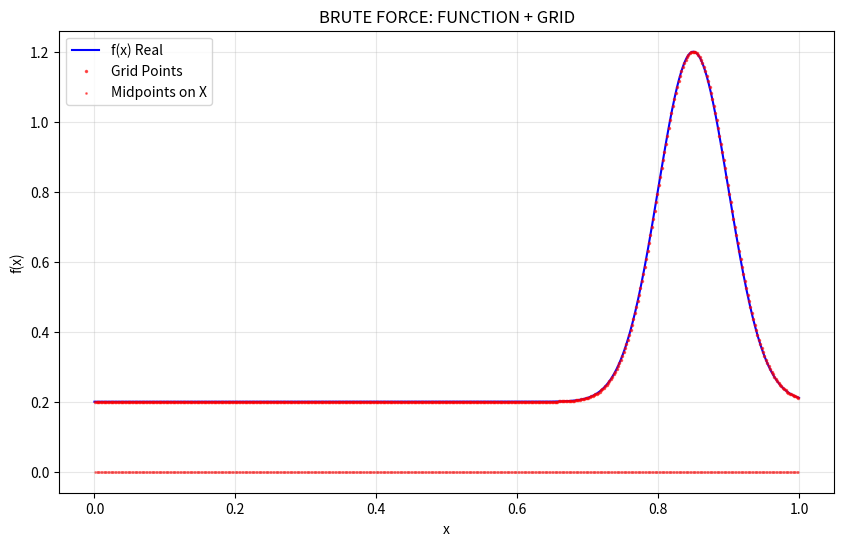
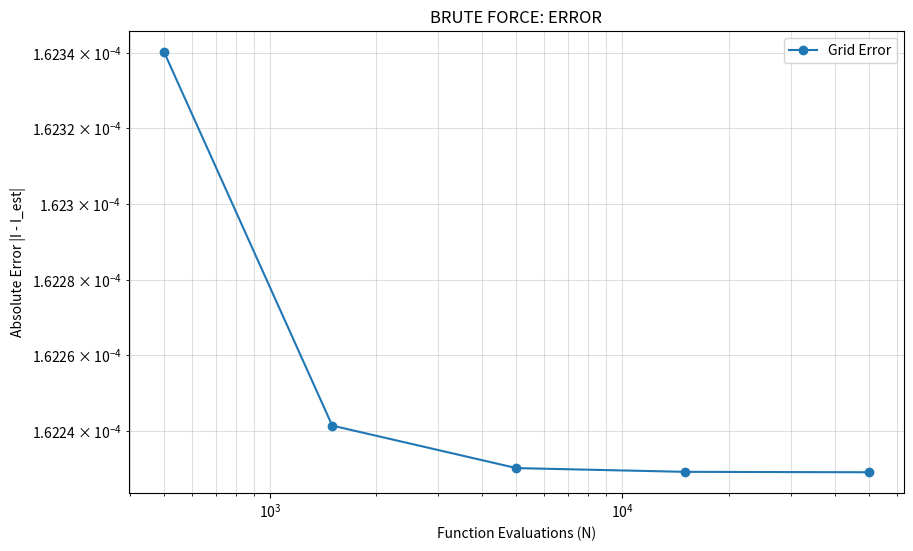
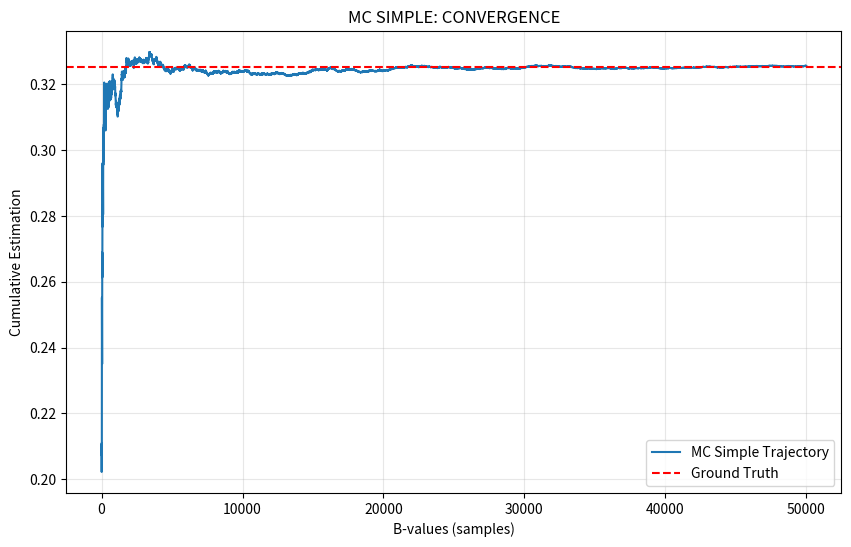
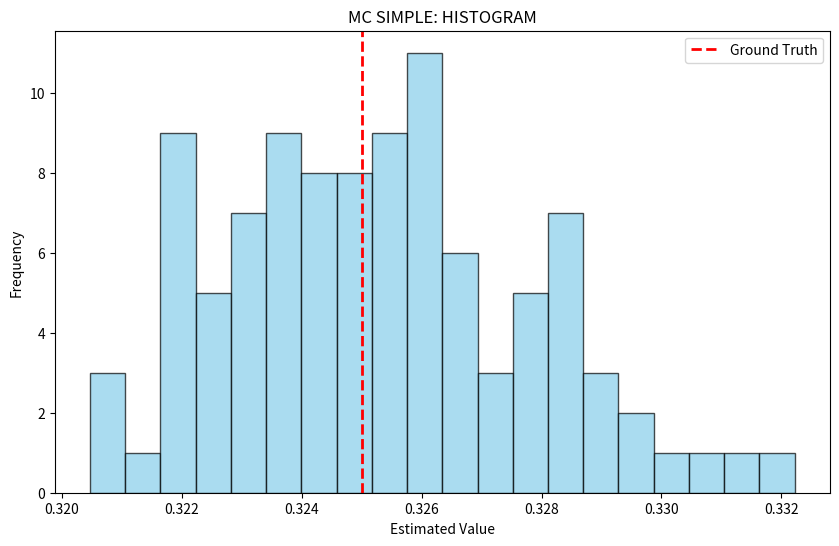
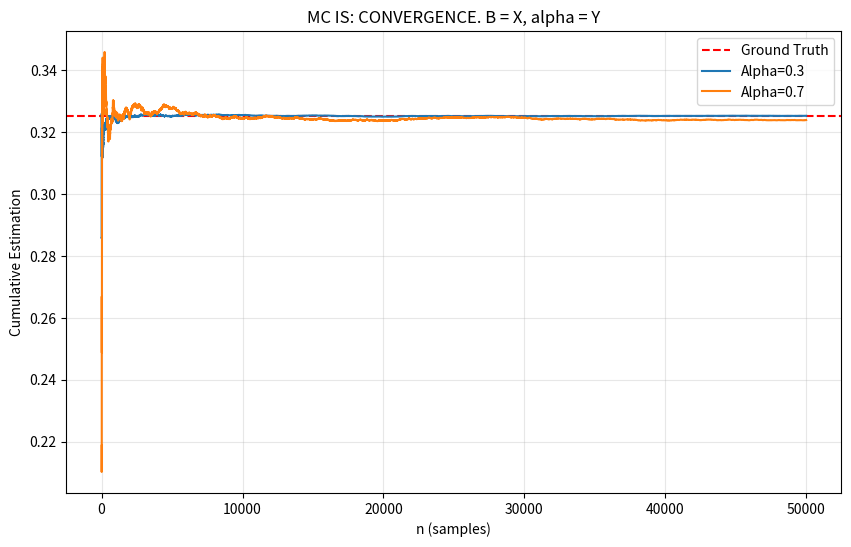
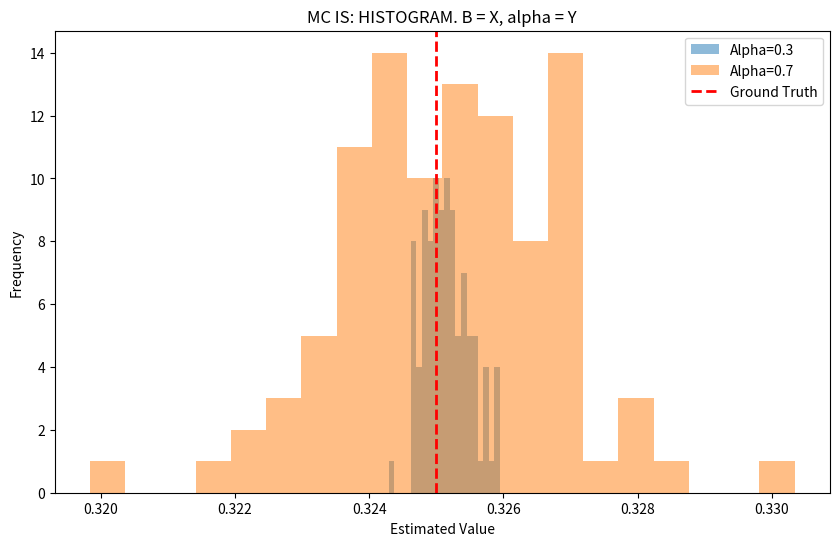
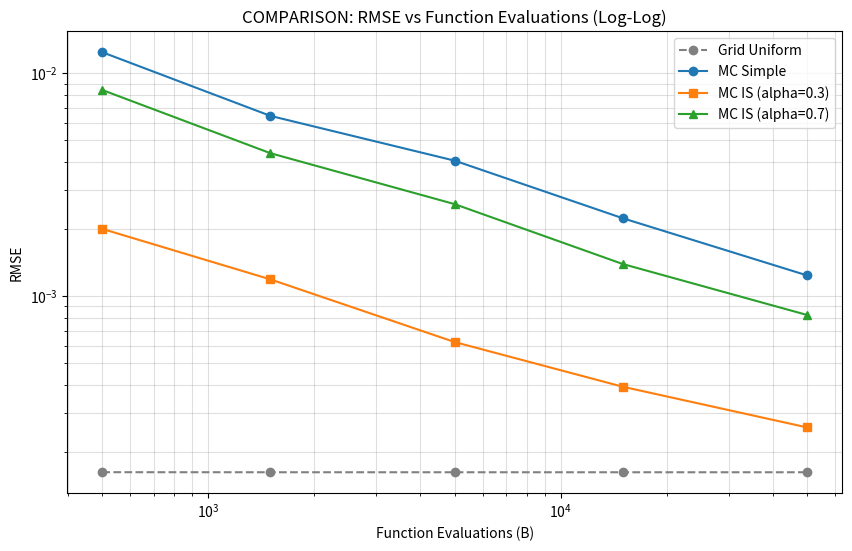
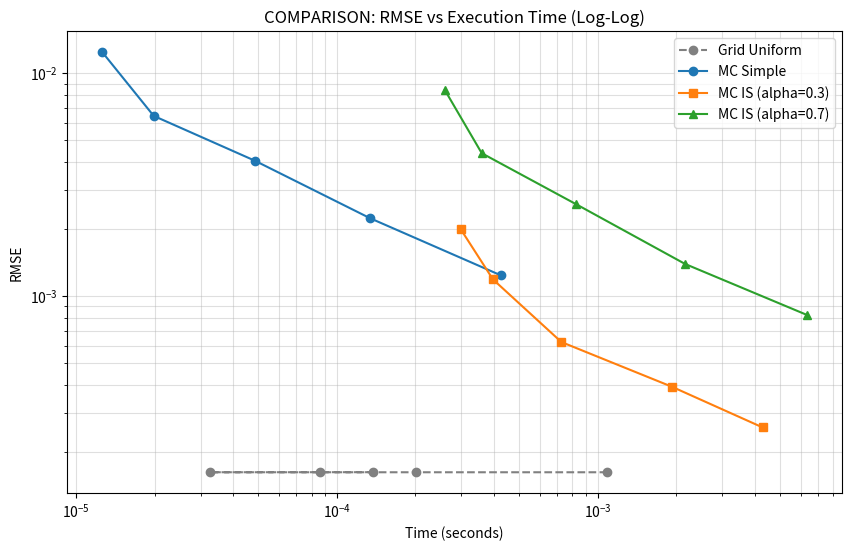

The script that saved these images, in order:
import numpy as np
import pandas as pd
import matplotlib.pyplot as plt
from scipy import stats
import time

# Variables globals
GROUND_TRUTH = 0.325 # Valor calculat analíticament de la integral
MU = 0.85
SIGMA = 0.05

# Pressupostos de FE
B_VALUES = [500, 1500, 5000, 15000, 50000]
# Repeticions independents 
R_VALUES = [50, 100]

def grid_FB(n_points, mu, sigma):
    # Dividim [0,1] en n_points intervals iguals
    dx = (1 - 0) / n_points

    # Generem els punts mitjos: dx/2, dx/2 + dx,...
    x_mid = np.linspace(dx/2, 1 - dx/2, n_points)
    
    # Avaluem f(x) en aquests punts
    y_vals = 0.2 + np.exp(-((x_mid - mu)**2) / (2 * sigma**2))
    
    # Estimació de la integral per la regla del rectangle
    # Base = 1/n_points, Altura = y_vals
    estimation = np.sum(y_vals) * dx
    return estimation, x_mid, y_vals


def mc_simple(B, R, mu, sigma):
    # Variables per guardar resultats
    estimates = []
    times = []
    
    for r in range(R):
        start_time = time.time()
        
        # Generem B mostres uniformes a l'interval [0, 1]
        x_rand = np.random.uniform(0, 1, B)
        
        # Evaluem f(x) en aquestes mostres
        y_vals = 0.2 + np.exp(-((x_rand - mu)**2) / (2 * sigma**2))
        
        # Estimador MC Simple -> Mitjana de f(x) sobre les mostres
        est = np.mean(y_vals)
        
        end_time = time.time()
        
        estimates.append(est)
        times.append(end_time - start_time)
        
    return np.array(estimates), np.array(times)

def mc_is(B, R, mu, sigma, alpha):
    estimates = []
    times = []
    
    # Definim la normal truncada
    a, b = (0 - mu) / sigma, (1 - mu) / sigma
    trunc_norm = stats.truncnorm(a, b, loc=mu, scale=sigma)
    
    for r in range(R):
        start_time = time.time()
        
        # Generem B mostres de la mescla
        n_tn = np.random.binomial(B, alpha)
        n_unif = B - n_tn            
        
        samples_tn = trunc_norm.rvs(size=n_tn)
        samples_unif = np.random.uniform(0, 1, size=n_unif)
        
        x_samples = np.concatenate([samples_tn, samples_unif])
        
        # Calculem la pdf de la mescla (funció de densitat de probabilitat)
        pdf_vals = (1 - alpha) * 1.0 + alpha * trunc_norm.pdf(x_samples)
        
        # Calculam els pesos
        weights = 1.0 / pdf_vals
        
        # Evaluem f(x) en les mostres
        f_vals = 0.2 + np.exp(-((x_samples - mu)**2) / (2 * sigma**2))
        
        # Estimador MC IS
        est = np.mean(f_vals * weights)
        
        end_time = time.time()
        estimates.append(est)
        times.append(end_time - start_time)
        
    return np.array(estimates), np.array(times)



def grid_execution():
    # Variables per guardar resultats
    grid_estimations = []
    grid_errors = []
    grid_times = []
    
    # Punts de mostra per dibuixar la funció després
    sample_points_x = None
    sample_points_y = None

    print("--- TAULA GRID ---")
    for i, n in enumerate(B_VALUES): # limitem AF a B_VALUES
        time_start = time.time()
        
        est, x_vals, y_vals = grid_FB(n, MU, SIGMA) 
        
        time_end = time.time()
        elapsed = time_end - time_start
        
        # Calculem error absolut
        error = abs(est - I_REAL)
        if (n == 50000):
            error_n50k = error
        
        # Guardem les dades
        grid_estimations.append(est)
        grid_errors.append(error)
        grid_times.append(elapsed)
        
        # Guardem el grid de punts per N=500, la representació és més clara
        if (n == 500):
            sample_points_x = x_vals
            sample_points_y = y_vals
            
        print(f"N={n}: Est={est:.6f}, Error={error:.4e}, Time={elapsed:.6f}s")

    print("\n--- UNA PROVA EXPERIMENTAL AMB N = 50 i N = 500000 ---") # Per veure que realment a partir d'una N minima, ja dona igual si la augmentem mes que l'error no millora gaire
    for test_n in [50, 500000]:
        time_start = time.time()
        
        est, _, _ = grid_FB(test_n, MU, SIGMA) 
        
        time_end = time.time()
        elapsed = time_end - time_start
        
        error = abs(est - I_REAL)
        if (test_n == 500000):
            error_n500k = error
        
        print(f"N={test_n}: Est={est:.6f}, Error={error:.4e}, Time={elapsed:.6f}s")

    print(f"\nComparativa errors N=50000 vs N=500000: {error_n50k:.4e} vs {error_n500k:.4e}, pràcticament iguals\ni molt més costós (500k) a nivell d'execució.") # Gairebé iguals, com s'esperava
    print("\nEn canvi, amb N=50 l'error és molt més gran, com s'esperava també, per tant, eren necessaries més iteracions.")
    print("\nEn aquest cas (grid), no serveix de res utilitzar els diferents valors de R ja que és determinista,\nindependentment de les vegades que s'executi amb la mateixa B, el resultat serà el mateix.\nPer això cada B només l'executem una vegada en grid.\n")
    
    return grid_estimations, grid_errors, grid_times, sample_points_x, sample_points_y



def montecarlo_simple_execution():
    print("\n--- TAULA MC SIMPLE ---")
    
    mc_simple_results=[]
    for b in B_VALUES:
        for r in R_VALUES:         
            estimates, times = mc_simple(b, r, MU, SIGMA)
            
            # Calculem mètriques estadístiques: mitjana, bias, rmse, temps mig
            mean_estimate = np.mean(estimates)
            bias = mean_estimate - I_REAL
            rmse = np.sqrt(np.mean((estimates - I_REAL)**2))
            avg_time = np.mean(times)
            
            # Guardem les dades per la taula
            mc_simple_results.append({
                'B': b,
                'R': r,
                'Mean_Est': mean_estimate,
                'Bias': bias,
                'RMSE': rmse,
                'Avg_Time': avg_time
            })
            
            # Ho mostrem per pantalla
            print(f"MC Simple (B={b}, R={r}):")
            print(f"\tMean Estimation = {mean_estimate:.6f}")
            print(f"\tBias            = {bias:.6e}")
            print(f"\tRMSE            = {rmse:.6e}")
            print(f"\tAvg Time per Run= {avg_time:.6f} s\n")

    df_mc_simple = pd.DataFrame(mc_simple_results)
    return df_mc_simple


def montecarlo_sample_execution():
    print("\n--- TAULA MC IS, alpha = Y ---")
    # Variables per guardar resultats
    mc_is_results = [] 
    ALPHAS = [0.3, 0.7]     # Valors d'alpha definits al pdf

    for alpha in ALPHAS:
        print(f"--- Alpha = {alpha} ---")
        for b in B_VALUES:
            for r in R_VALUES:
                # Executem MC IS
                estimates, times = mc_is(b, r, MU, SIGMA, alpha)
                
                # Calculem mètriques estadístiques
                mean_estimate = np.mean(estimates)
                bias = mean_estimate - I_REAL
                rmse = np.sqrt(np.mean((estimates - I_REAL)**2))
                avg_time = np.mean(times)
                
                # Guardem les dades per la taula
                mc_is_results.append({
                    'Alpha': alpha,
                    'B': b,
                    'R': r,
                    'Mean_Est': mean_estimate,
                    'Bias': bias,
                    'RMSE': rmse,
                    'Avg_Time': avg_time
                })
                
                # Ho mostrem per pantalla
                print(f"MC IS (Alpha={alpha}, B={b}, R={r}):")
                print(f"\tMean Estimation = {mean_estimate:.6f}")
                print(f"\tBias            = {bias:.6e}")
                print(f"\tRMSE            = {rmse:.6e}")
                print(f"\tAvg Time per Run= {avg_time:.6f} s\n")

    df_mc_is = pd.DataFrame(mc_is_results)
    return df_mc_is


if __name__ == "__main__":
    
    I_REAL = GROUND_TRUTH # Valor calculat analíticament de la integral 
    print(f"Ground Truth (I): {I_REAL}\n")

    grid_estimations, grid_errors, grid_times, sample_points_x, sample_points_y = grid_execution()
    mc_simple_results = montecarlo_simple_execution()
    df_mc_is = montecarlo_sample_execution()

    df_mc_simple = pd.DataFrame(mc_simple_results)
    
    # Utilitzarem R=100 per als gràfics comparatius, ja que les estimacions són més estables
    R_PLOT = 100 
    
    # Filtrem les dades per R=100
    df_simple_plot = df_mc_simple[df_mc_simple['R'] == R_PLOT]
    df_is_plot = df_mc_is[df_mc_is['R'] == R_PLOT]

    # --- GRÀFIC 1: BRUTE FORCE FUNCTION + GRID ---
    plt.figure(figsize=(10, 6))
    
    # Dibuixem f(x)
    x_smooth = np.linspace(0, 1, 1000)
    y_smooth = 0.2 + np.exp(-((x_smooth - MU)**2) / (2 * SIGMA**2))
    plt.plot(x_smooth, y_smooth, label='f(x) Real', color='blue')
    
    # Dibuixem els punts del grid i la funció a aquests punts
    plt.plot(sample_points_x, sample_points_y, 'r.', markersize=3, label='Grid Points', alpha=0.6)
    plt.scatter(sample_points_x, np.zeros_like(sample_points_x), color='red', s=1, alpha=0.5, label='Midpoints on X')
    
    plt.title("BRUTE FORCE: FUNCTION + GRID")
    plt.xlabel("x")
    plt.ylabel("f(x)")
    plt.legend()
    plt.grid(True, alpha=0.3)
    plt.show()

    # --- GRÀFIC 2: BRUTE FORCE ERROR (Log-Log) ---
    plt.figure(figsize=(10, 6))
    plt.loglog(B_VALUES, grid_errors, 'o-', label='Grid Error')
    plt.title("BRUTE FORCE: ERROR")
    plt.xlabel("Function Evaluations (N)")
    plt.ylabel("Absolute Error |I - I_est|")
    plt.grid(True, which="both", alpha=0.4)
    plt.legend()
    plt.show()

    # ================================================
    # GRÀFICS MONTE CARLO (CONVERGÈNCIA I HISTOGRAMES)
    # ================================================
    
    # Configuració per a les gràfiques 
    B_DEMO = 15000          # B fix per a les estimacions
    B_MAX = max(B_VALUES)   # B màxim per a les comparatives
    np.random.seed(123)     # Afegim un sol seed per reproducibilitat

    # --- GRÀFIC 3: MC SIMPLE: CONVERGÈNCIA ---
    # Generem una trajectòria de mostres per veure la convergència
    x_rand = np.random.uniform(0, 1, B_MAX)
    y_vals = 0.2 + np.exp(-((x_rand - MU)**2) / (2 * SIGMA**2))

    # Estimació acumulada
    convergence_simple = np.cumsum(y_vals) / np.arange(1, B_MAX + 1)
    
    plt.figure(figsize=(10, 6))
    plt.plot(range(1, B_MAX + 1), convergence_simple, label='MC Simple Trajectory')
    plt.axhline(I_REAL, color='r', linestyle='--', label='Ground Truth')
    plt.title(f"MC SIMPLE: CONVERGENCE")
    plt.xlabel("B-values (samples)")
    plt.ylabel("Cumulative Estimation")
    plt.legend()
    plt.grid(True, alpha=0.3)
    plt.show()

    # --- GRÀFIC 4: MC SIMPLE: HISTOGRAMA ---
    # Executem MC Simple amb B_DEMO i R_PLOT per obtenir múltiples estimacions
    estimates_hist, _ = mc_simple(B_DEMO, R_PLOT, MU, SIGMA)
    
    plt.figure(figsize=(10, 6))
    plt.hist(estimates_hist, bins=20, color='skyblue', edgecolor='black', alpha=0.7)
    plt.axvline(I_REAL, color='red', linestyle='dashed', linewidth=2, label='Ground Truth')
    plt.title("MC SIMPLE: HISTOGRAM")
    plt.xlabel("Estimated Value")
    plt.ylabel("Frequency")
    plt.legend()
    plt.show()

    # --- GRÀFIC 5: MC IMPORTANCE SAMPLING: CONVERGÈNCIA ---
    plt.figure(figsize=(10, 6))
    plt.axhline(I_REAL, color='r', linestyle='--', label='Ground Truth')
    np.random.seed(123)  # Resetem el seed per coherència
    
    # Generem la normal truncada 
    a_trunc, b_trunc = (0 - MU) / SIGMA, (1 - MU) / SIGMA
    trunc_norm = stats.truncnorm(a_trunc, b_trunc, loc=MU, scale=SIGMA)
    
    for alpha in [0.3, 0.7]:
        # Mostreig de la mescla
        is_from_tn = np.random.binomial(1, alpha, B_MAX)
        
        # Generem les mostres
        samples = np.zeros(B_MAX)

        # On és 1 -> trunc norm, on és 0 -> uniform
        count_tn = np.sum(is_from_tn)
        count_unif = B_MAX - count_tn
        
        if count_tn > 0:
            samples[is_from_tn == 1] = trunc_norm.rvs(size=count_tn)
        if count_unif > 0:
            samples[is_from_tn == 0] = np.random.uniform(0, 1, size=count_unif)
            
        # Calcul dels pesos
        pdf_vals = (1 - alpha) * 1.0 + alpha * trunc_norm.pdf(samples)
        weights = 1.0 / pdf_vals
        
        # Evaluació de f(x) * pesos
        f_vals = 0.2 + np.exp(-((samples - MU)**2) / (2 * SIGMA**2))
        weighted_vals = f_vals * weights
        
        # Acumulació per a la convergència
        convergence_is = np.cumsum(weighted_vals) / np.arange(1, B_MAX + 1)
        plt.plot(range(1, B_MAX + 1), convergence_is, label=f'Alpha={alpha}')

    plt.title(f"MC IS: CONVERGENCE. B = X, alpha = Y")
    plt.xlabel("n (samples)")
    plt.ylabel("Cumulative Estimation")
    plt.legend()
    plt.grid(True, alpha=0.3)
    plt.show()

    # --- GRÀFIC 6: MC IMPORTANCE SAMPLING: HISTOGRAMA ---
    plt.figure(figsize=(10, 6))
    for alpha in [0.3, 0.7]:
        estimates_is_hist, _ = mc_is(B_DEMO, R_PLOT, MU, SIGMA, alpha)
        plt.hist(estimates_is_hist, bins=20, alpha=0.5, label=f'Alpha={alpha}')

    plt.axvline(I_REAL, color='red', linestyle='dashed', linewidth=2, label='Ground Truth')
    plt.title("MC IS: HISTOGRAM. B = X, alpha = Y")
    plt.xlabel("Estimated Value")
    plt.ylabel("Frequency")
    plt.legend()
    plt.show()

    # ==========================================
    # GRÀFICS COMPARATIUS (RMSE)
    # ==========================================
    
    # [RMSE vs AF (Log-Log)
    plt.figure(figsize=(10, 6))
    
    # Grid Uniform
    plt.loglog(B_VALUES, grid_errors, 'o--', label='Grid Uniform', color='gray')
    
    # MC Simple
    plt.loglog(df_simple_plot['B'], df_simple_plot['RMSE'], 'o-', label='MC Simple')
    
    # MC IS (Alpha 0.3)
    data_is_03 = df_is_plot[df_is_plot['Alpha'] == 0.3]
    plt.loglog(data_is_03['B'], data_is_03['RMSE'], 's-', label='MC IS (alpha=0.3)')
    
    # MC IS (Alpha 0.7)
    data_is_07 = df_is_plot[df_is_plot['Alpha'] == 0.7]
    plt.loglog(data_is_07['B'], data_is_07['RMSE'], '^-', label='MC IS (alpha=0.7)')
    
    plt.title("COMPARISON: RMSE vs Function Evaluations (Log-Log)")
    plt.xlabel("Function Evaluations (B)")
    plt.ylabel("RMSE")
    plt.grid(True, which="both", alpha=0.4)
    plt.legend()
    plt.show()
    
    # RMSE vs temps (Log-Log)
    plt.figure(figsize=(10, 6))
    
    plt.loglog(grid_times, grid_errors, 'o--', label='Grid Uniform', color='gray')
    plt.loglog(df_simple_plot['Avg_Time'], df_simple_plot['RMSE'], 'o-', label='MC Simple')
    plt.loglog(data_is_03['Avg_Time'], data_is_03['RMSE'], 's-', label='MC IS (alpha=0.3)')
    plt.loglog(data_is_07['Avg_Time'], data_is_07['RMSE'], '^-', label='MC IS (alpha=0.7)')
    
    plt.title("COMPARISON: RMSE vs Execution Time (Log-Log)")
    plt.xlabel("Time (seconds)")
    plt.ylabel("RMSE")
    plt.grid(True, which="both", alpha=0.4)
    plt.legend()
    plt.show()